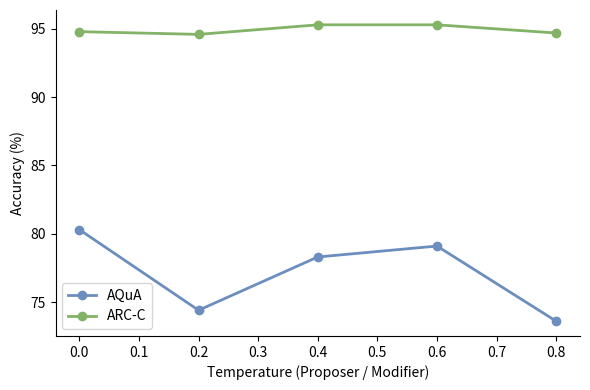

The script that saved this image:
import matplotlib.pyplot as plt

MODEL_NAME = "gpt-4o-mini"

datasets_name = task_list = [
    "AQuA",
    "arc-c"
]

accuracy_temperature_0_0 = [80.3, 94.8]
accuracy_temperature_0_2 = [74.4, 94.6]
accuracy_temperature_0_4 = [78.3, 95.3]
accuracy_temperature_0_6 = [79.1, 95.3]
accuracy_temperature_0_8 = [73.6, 94.7]

temperatures = [0.0, 0.2, 0.4, 0.6, 0.8]

accuracy_aqua = [80.3, 74.4, 78.3, 79.1, 73.6]
accuracy_arcc = [94.8, 94.6, 95.3, 95.3, 94.7]

colors = ['#6C8EBF', '#82B366', '#B85450', '#FA6800']

plt.figure(figsize=(6, 4))
plt.plot(temperatures, accuracy_aqua, marker='o', linewidth=2, label="AQuA", color=colors[0])
plt.plot(temperatures, accuracy_arcc, marker='o', linewidth=2, label="ARC-C", color=colors[1])

plt.xlabel("Temperature (Proposer / Modifier)")
plt.ylabel("Accuracy (%)")
# plt.title("Temperature")
# plt.grid(True)
plt.legend()
plt.tight_layout()
ax = plt.gca()
ax.spines['top'].set_visible(False)
ax.spines['right'].set_visible(False)
plt.savefig("temp_ablation.pdf")
plt.show()